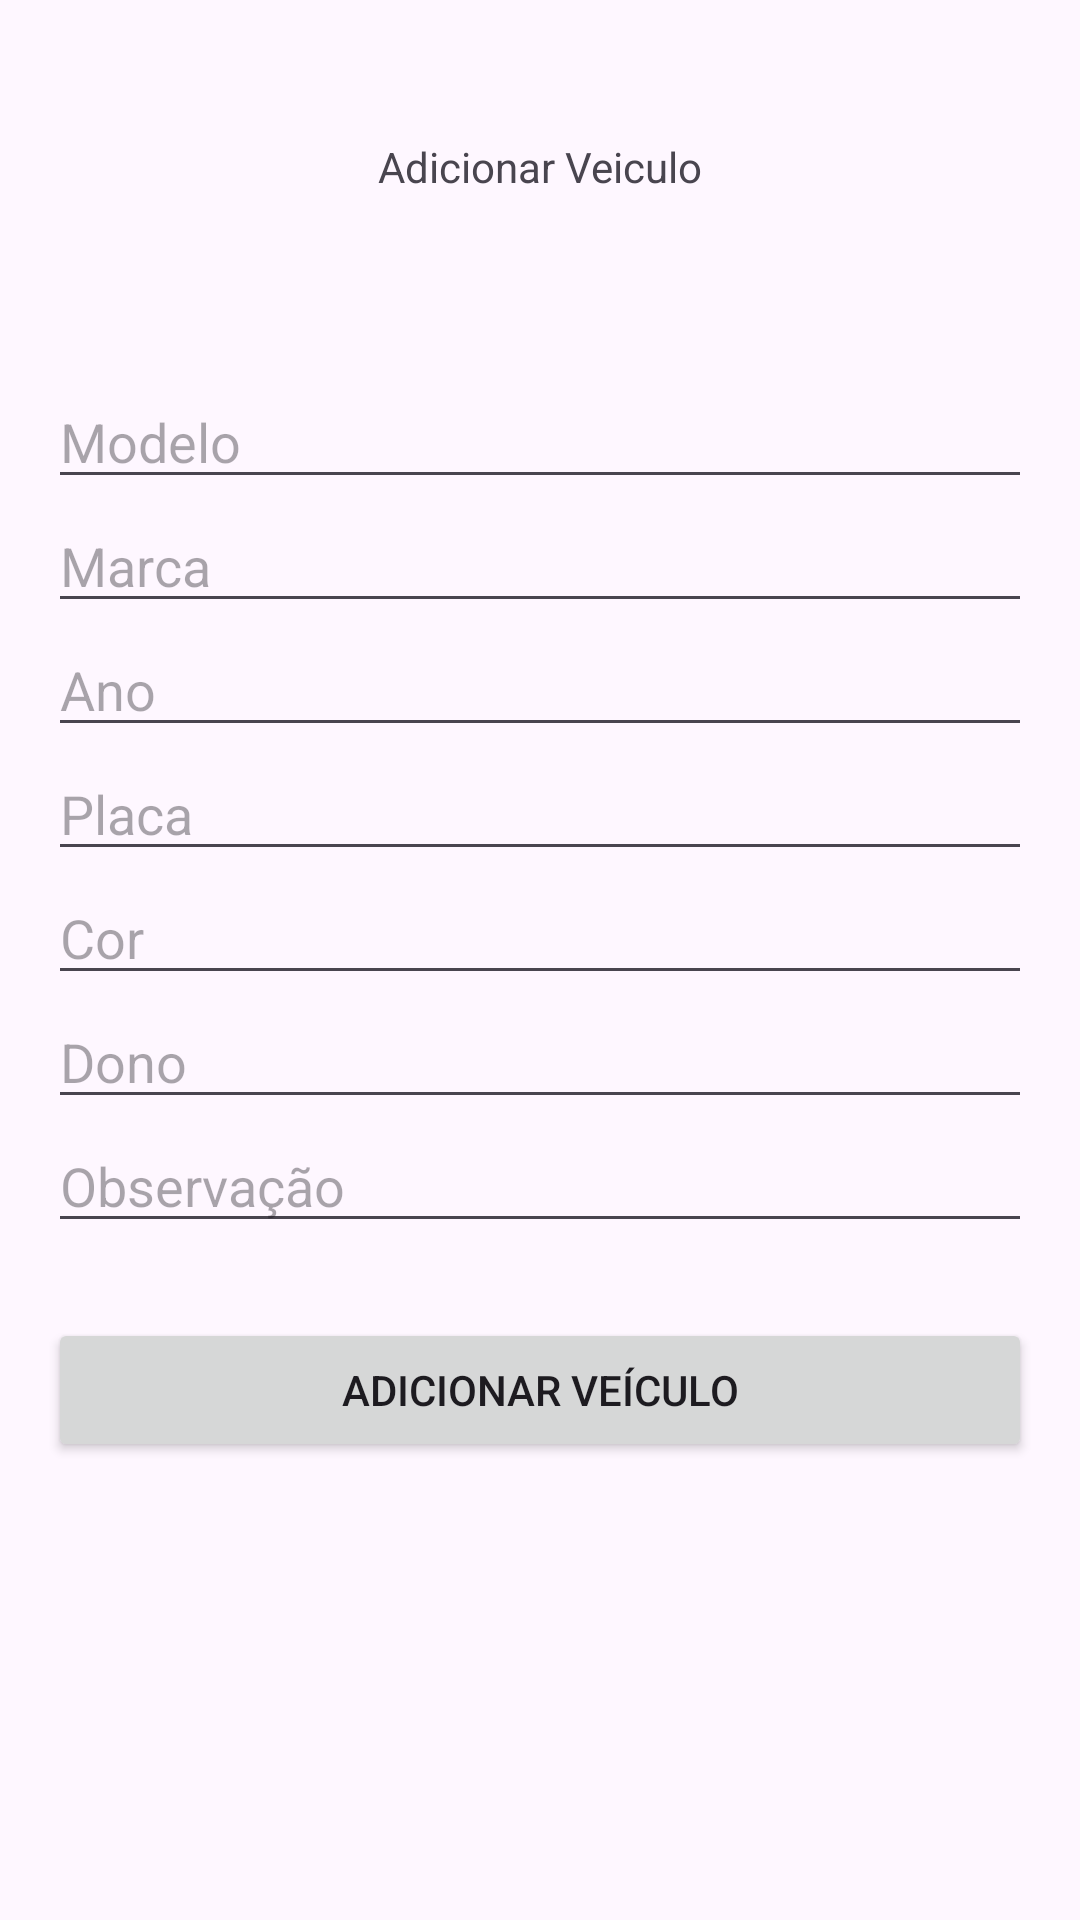

Write the Android layout XML for this screen, with the resource values it uses.
<!-- AndroidManifest.xml: application theme Theme.MinhaOficina -->
<!-- res/layout/activity_vehicle_add.xml -->
<?xml version="1.0" encoding="utf-8"?>
<LinearLayout xmlns:android="http://schemas.android.com/apk/res/android"
    android:layout_width="match_parent"
    android:layout_height="match_parent"
    android:orientation="vertical"

    android:padding="16dp">

    <TextView
        android:id="@+id/textView2"
        android:layout_width="match_parent"
        android:layout_height="wrap_content"
        android:layout_centerHorizontal="true"
        android:layout_marginTop="30dp"
        android:gravity="center"
        android:text="Adicionar Veiculo" />

    <EditText
        android:id="@+id/editTextModel"
        android:layout_width="match_parent"
        android:layout_height="wrap_content"
        android:layout_marginTop="60dp"
        android:hint="Modelo" />

    <EditText
        android:id="@+id/editTextBrand"
        android:layout_width="match_parent"
        android:layout_height="wrap_content"
        android:hint="Marca" />

    <EditText
        android:id="@+id/editTextYear"
        android:layout_width="match_parent"
        android:layout_height="wrap_content"
        android:hint="Ano" />

    <EditText
        android:id="@+id/editTextPlate"
        android:layout_width="match_parent"
        android:layout_height="wrap_content"
        android:hint="Placa" />

    <EditText
        android:id="@+id/editTextColor"
        android:layout_width="match_parent"
        android:layout_height="wrap_content"
        android:hint="Cor" />

    <EditText
        android:id="@+id/editTextOwner"
        android:layout_width="match_parent"
        android:layout_height="wrap_content"
        android:hint="Dono" />

    <EditText
        android:id="@+id/editTextObservation"
        android:layout_width="match_parent"
        android:layout_height="wrap_content"
        android:hint="Observação" />

    <Button
        android:id="@+id/buttonAddVehicle"
        android:layout_width="match_parent"
        android:layout_height="wrap_content"
        android:layout_marginTop="25dp"
        android:text="Adicionar veículo" />

</LinearLayout>
<!-- resources referenced by this layout -->
<resources>
  <style name="Theme.MinhaOficina" parent="Base.Theme.MinhaOficina" />
  <style name="Base.Theme.MinhaOficina" parent="Theme.Material3.DayNight.NoActionBar">
          
          
      </style>
</resources>
